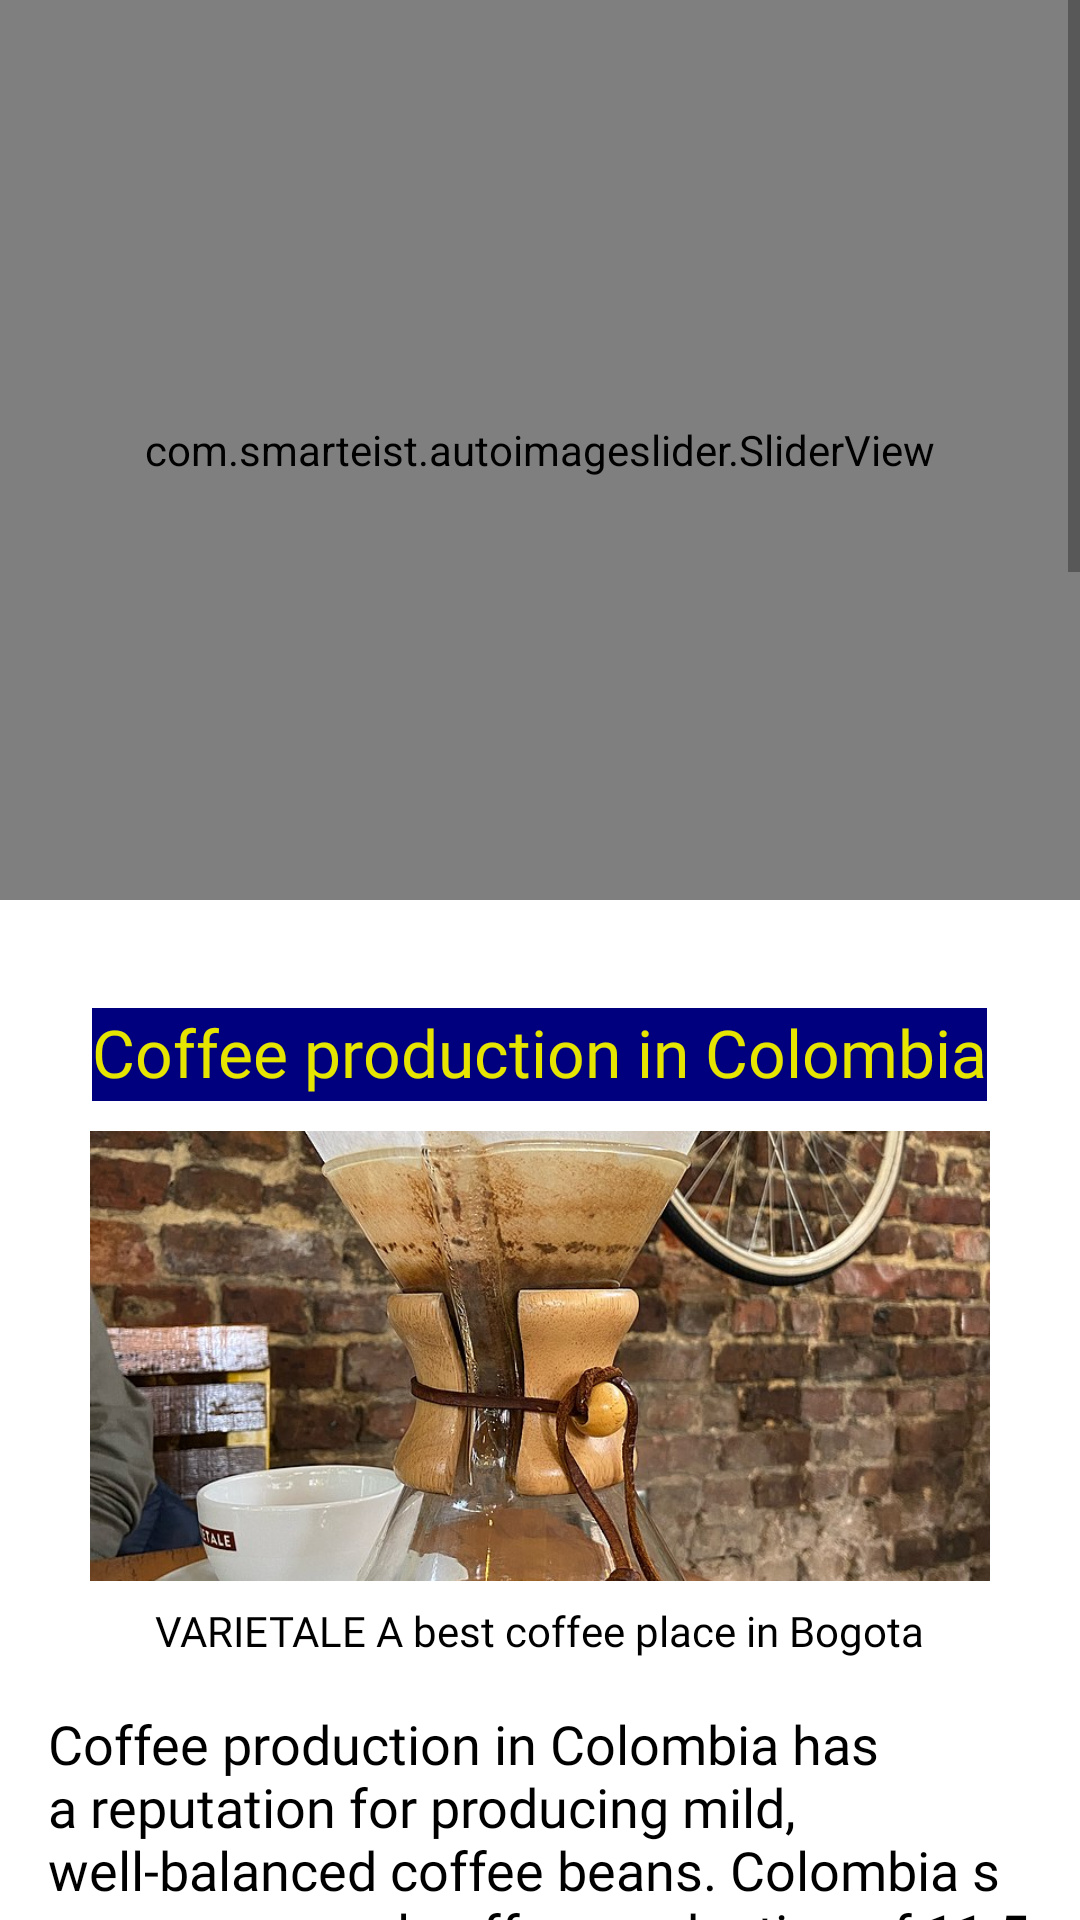

The Android layout XML behind this screen, and the referenced resources:
<!-- AndroidManifest.xml: application theme Theme.TakeABreak -->
<!-- res/layout/activity_colombia.xml -->
<?xml version="1.0" encoding="utf-8"?>
<androidx.constraintlayout.widget.ConstraintLayout
    xmlns:android="http://schemas.android.com/apk/res/android"
    xmlns:app="http://schemas.android.com/apk/res-auto"
    xmlns:tools="http://schemas.android.com/tools"
    android:layout_width="match_parent"
    android:layout_height="match_parent"
    android:orientation="vertical"
    style="@style/SCREEN"
    tools:context=".CountryActivities.ColombiaActivity">



    <ScrollView
        android:layout_width="match_parent"
        android:layout_height="match_parent">
        <LinearLayout
            android:layout_width="match_parent"
            android:layout_height="match_parent"
            android:orientation="vertical">

            <com.smarteist.autoimageslider.SliderView
                android:id="@+id/colombiaSliderView"
                android:layout_width="match_parent"
                android:layout_height="300dp"
                app:sliderAnimationDuration="600"
                app:sliderAutoCycleDirection="back_and_forth"
                app:sliderAutoCycleEnabled="true"
                app:sliderIndicatorAnimationDuration="600"
                app:sliderIndicatorGravity="center_horizontal|bottom"
                app:sliderIndicatorMargin="15dp"
                app:sliderIndicatorOrientation="horizontal"
                app:sliderIndicatorPadding="3dp"
                app:sliderIndicatorRadius="2dp"
                app:sliderIndicatorSelectedColor="#5A5A5A"
                app:sliderIndicatorUnselectedColor="#fff"
                app:sliderScrollTimeInSec="2"
                app:sliderStartAutoCycle="true"/>

            <TextView
                android:layout_width="wrap_content"
                android:layout_height="31dp"
                android:layout_gravity="center_horizontal"
                android:layout_marginTop="36dp"
                android:background="#00007f"
                android:fontFamily="@font/robotoslabblack"
                android:text="Coffee production in Colombia"
                android:textColor="#e5e500"
                android:textSize="22sp" />


            <ImageView
                android:layout_width="300dp"
                android:layout_height="150dp"
                android:layout_gravity="center_horizontal"
                android:layout_marginTop="10dp"
                android:scaleType="centerCrop"
                android:src="@drawable/colombiademlik1"/>

            <TextView
                android:layout_width="wrap_content"
                android:layout_height="wrap_content"
                android:text="VARIETALE A best coffee place in Bogota"
                android:layout_marginTop="7dp"
                style="@style/TEXT"
                android:layout_gravity="center_horizontal"
                android:textColor="@color/black"
                android:fontFamily="@font/robotaslabregular"/>

            <TextView
                android:layout_width="wrap_content"
                android:layout_height="wrap_content"
                android:layout_gravity="center_horizontal"
                android:text="@string/colombia_coffee_1"
                android:layout_marginTop="16dp"
                android:layout_marginHorizontal="16dp"
                android:textSize="18sp"
                style="@style/TEXT"

                android:fontFamily="@font/robotoslabsemibold"
                android:textColor="@color/black"
                />


            <TextView
                android:layout_width="wrap_content"
                android:layout_height="wrap_content"
                android:layout_gravity="center_horizontal"
                android:text="@string/colombia_coffee_2"
                android:layout_marginTop="16dp"
                android:layout_marginHorizontal="16dp"
                android:textSize="18sp"
                style="@style/TEXT"

                android:fontFamily="@font/robotoslabsemibold"
                android:textColor="@color/black"
                />


            <TextView
                android:layout_width="wrap_content"
                android:layout_height="wrap_content"
                android:layout_gravity="center_horizontal"
                android:text="@string/colombia_coffee_3"
                android:layout_marginTop="16dp"
                android:layout_marginHorizontal="16dp"
                android:textSize="18sp"
                style="@style/TEXT"

                android:fontFamily="@font/robotoslabsemibold"
                android:textColor="@color/black"
                />



            <TextView
                android:layout_width="wrap_content"
                android:layout_height="31dp"
                android:layout_gravity="center_horizontal"
                android:layout_marginTop="36dp"
                android:background="#00007f"
                android:fontFamily="@font/robotoslabblack"
                android:text="Coffee Cultural Landscape of Colombia"
                android:textColor="#e5e500"
                style="@style/TEXT"

                android:textSize="22sp" />


            <ImageView
                android:layout_width="wrap_content"
                android:layout_height="wrap_content"
                android:layout_gravity="center_horizontal"
                android:layout_marginTop="10dp"
                android:scaleType="centerCrop"
                android:src="@drawable/colombiaihracat"/>


        </LinearLayout>
    </ScrollView>



</androidx.constraintlayout.widget.ConstraintLayout>
<!-- resources referenced by this layout -->
<resources>
  <color name="black">#FF000000</color>
  <!-- drawable colombiademlik1: jpg bitmap (drawable, 252110 bytes) -->
  <!-- drawable colombiaihracat: png bitmap (drawable, 202407 bytes) -->
  <string name="colombia_coffee_1">Coffee production in Colombia has a reputation for producing mild, well-balanced coffee beans. Colombia s average annual coffee production of 11.5 million bags is the third total highest in the world, after Brazil and Vietnam, though highest in terms of the arabica bean. The beans are exported to United States, Germany, France, Japan, and Italy.</string>
  <string name="colombia_coffee_2">Most coffee is grown in the Colombian coffee growing axis region, while other regions focus on quality instead of volumes, such as Sierra Nevada de Santa Marta. In 2007, the European Union granted Colombian coffee a protected designation of origin status. In 2011, UNESCO declared the "Coffee Cultural Landscape" of Colombia, a World Heritage site.</string>
  <string name="colombia_coffee_3">The coffee plant had spread to Colombia by 1790. The oldest written testimony of the presence of coffee in Colombia is attributed to a Jesuit priest, José Gumilla. In his book The Orinoco Illustrated (1730), he registered the presence of coffee in the mission of Saint Teresa of Tabajé, near where the Meta river empties into the Orinoco. Further testimony comes from the archbishop-viceroy Caballero y Gongora (1787) who registered the presence of the crop in the north east of the country near Giron (Santander) and Muzo (Boyaca) in a report that he provided to the Spanish authorities.</string>
  <style name="SCREEN">
          <item name="android:background">#FFF</item>
      </style>
  <style name="TEXT">
          <item name="android:textColor">#FFFFFF</item>
      </style>
  <style name="Theme.TakeABreak" parent="Theme.MaterialComponents.DayNight.NoActionBar">
          
          <item name="colorPrimary">@color/purple_500</item>
          <item name="colorPrimaryVariant">@color/purple_700</item>
          <item name="colorOnPrimary">@color/white</item>
          
          <item name="colorSecondary">@color/teal_200</item>
          <item name="colorSecondaryVariant">@color/teal_700</item>
          <item name="colorOnSecondary">@color/black</item>
          
          <item name="android:statusBarColor" tools:targetApi="21">?attr/colorPrimaryVariant</item>
          
      </style>
  <color name="purple_500">#FF6200EE</color>
  <color name="purple_700">#FF3700B3</color>
  <color name="white">#FFFFFFFF</color>
  <color name="teal_200">#FF03DAC5</color>
  <color name="teal_700">#FF018786</color>
</resources>
